Run: headless pygame with SDL's dummy video driver; simulated clock (each Clock.tick advances the game by its frame time, no real sleeping); random seed 0; keys injected as events and as key.get_pressed() state; no mouse input.
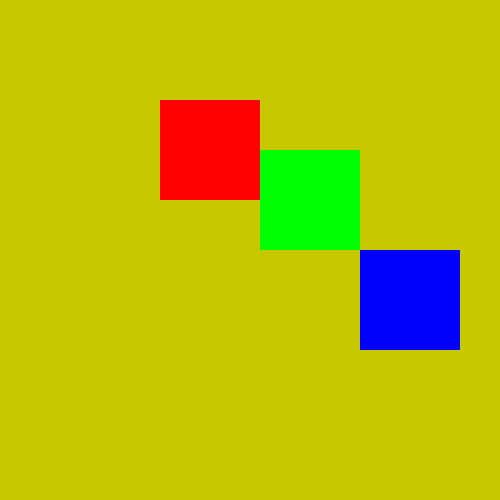
Frame 1 of 4 · flips 1–60 · no input
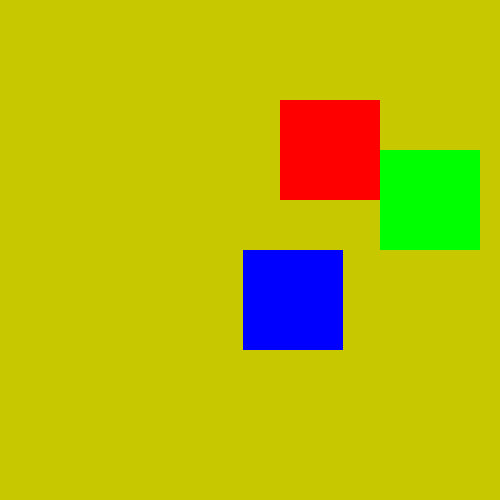
Frame 2 of 4 · flips 61–180 · tapped SPACE, RETURN · held RIGHT (→), D
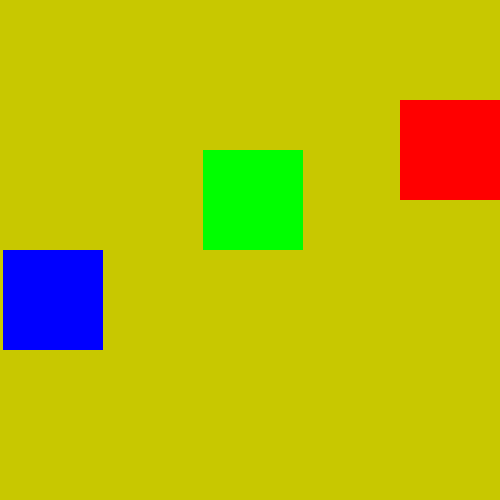
Frame 3 of 4 · flips 181–300 · held DOWN (↓), S
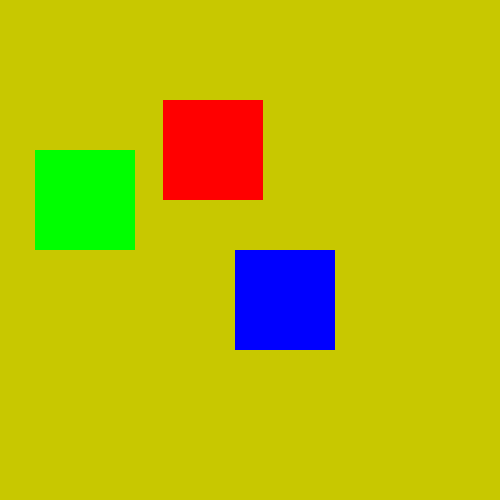
Frame 4 of 4 · flips 301–420 · held LEFT (←), A, UP (↑), W

The pygame program that drew these frames:

import pygame  # імпорт модуля pygame


# кольори у форматі RGB
YELLOW = (200, 200, 0)
BLACK = (0, 0, 0)
WHITE = (255, 255, 255)
BLUE = (0, 0, 255)
GREEN = (0, 255, 0)
RED = (255, 0, 0)


# ініціалізація Pygame
pygame.init()
# створення вікна розміром 500x500 пікселів
screen = pygame.display.set_mode((500, 500))
# об'єкт для керування частотою кадрів
clock = pygame.time.Clock()
# змінна для керування основним циклом гри
running = True


# клас для об'єктів-спрайтів
class Sprite:
    def __init__(self, coord, color):
        # створення зображення-об'єкта (поверхня 100x100)
        self.image = pygame.Surface((100, 100))
        # заливка зображення вказаним кольором
        self.image.fill(color)
        # створення прямокутника (Rect) на основі координат і розміру
        self.rect = pygame.Rect(coord, (100, 100))
        # швидкість руху по осі x та y
        self.dx = 1
        self.dy = 1


    def update(self):
        # оновлення позиції: рух по x
        self.rect.centerx += self.dx
        # перевірка на зіткнення з правою межею вікна
        if self.rect.right > 500:
            self.dx = -2  # змінити напрямок руху вліво
        # перевірка на зіткнення з лівою межею вікна
        elif self.rect.left < 0:
            self.dx = 2   # змінити напрямок руху вправо


    def draw(self, surface):
        # відображення зображення (image) на екрані
        surface.blit(self.image, (self.rect.x, self.rect.y))


# створення списку ігрових об'єктів-спрайтів з різними кольорами та координатами
sprites = [
    Sprite((100, 100), RED),
    Sprite((200, 150), GREEN),
    Sprite((300, 250), BLUE)
]


# основний цикл гри
while running:
    # обробка подій
    for event in pygame.event.get():
        # якщо натиснута кнопка "закрити вікно" — завершити цикл
        if event.type == pygame.QUIT:
            running = False


    # заливка фону вікна жовтим кольором
    screen.fill(YELLOW)


    # оновлення та малювання кожного спрайта
    for sprite in sprites:
        sprite.update()  # оновити координати
        sprite.draw(screen)  # відобразити на екрані


    # оновлення зображення на екрані
    pygame.display.flip()


    # затримка для встановлення 50 кадрів/секунду
    clock.tick(50)


# вихід із Pygame
pygame.quit()
